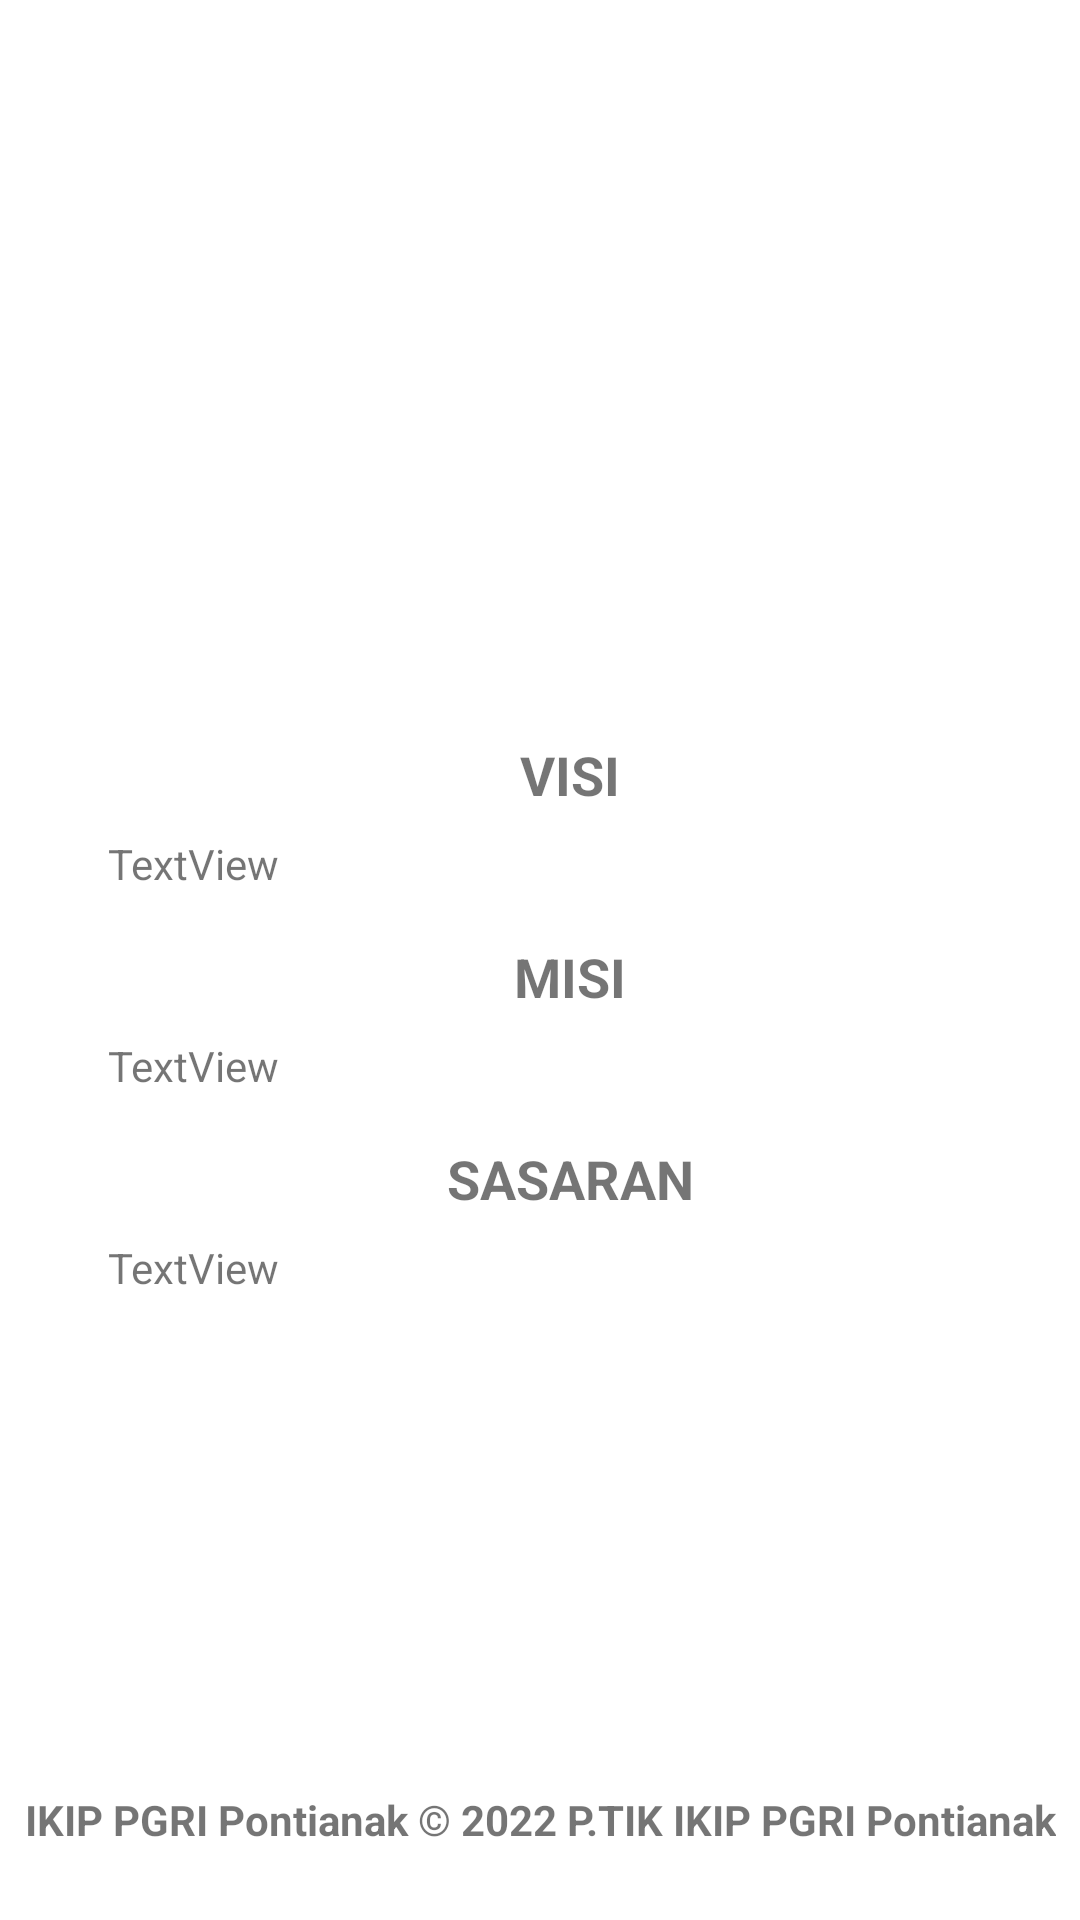

This screen was rendered from an Android layout file. Write that file and the resources it references.
<!-- AndroidManifest.xml: application theme Theme.Proyek2Ihsan -->
<!-- res/layout/activity_vm.xml -->
<?xml version="1.0" encoding="utf-8"?>
<androidx.constraintlayout.widget.ConstraintLayout xmlns:android="http://schemas.android.com/apk/res/android"
    xmlns:app="http://schemas.android.com/apk/res-auto"
    xmlns:tools="http://schemas.android.com/tools"
    android:layout_width="match_parent"
    android:layout_height="match_parent"
    tools:context=".VMActivity">

    <ImageView
        android:id="@+id/imageView"
        android:layout_width="0dp"
        android:layout_height="190dp"
        app:layout_constraintEnd_toEndOf="parent"
        app:layout_constraintStart_toStartOf="parent"
        app:layout_constraintTop_toTopOf="parent"
        app:srcCompat="@drawable/headerikip" />

    <ImageView
        android:id="@+id/imageView2"
        android:layout_width="64dp"
        android:layout_height="64dp"
        android:layout_marginStart="32dp"
        app:layout_constraintBottom_toBottomOf="@+id/imageView"
        app:layout_constraintStart_toStartOf="@+id/imageView"
        app:layout_constraintTop_toBottomOf="@+id/imageView"
        app:srcCompat="@drawable/visimisi" />

    <TextView
        android:id="@+id/textView"
        android:layout_width="wrap_content"
        android:layout_height="wrap_content"
        android:layout_marginBottom="24dp"
        android:text="@string/copyright"
        android:textAlignment="center"
        app:layout_constraintBottom_toBottomOf="parent"
        app:layout_constraintEnd_toEndOf="parent"
        app:layout_constraintStart_toStartOf="parent" />

    <androidx.constraintlayout.widget.Guideline
        android:id="@+id/guideline2"
        android:layout_width="wrap_content"
        android:layout_height="wrap_content"
        android:orientation="vertical"
        app:layout_constraintGuide_begin="20dp" />

    <ScrollView
        android:layout_width="0dp"
        android:layout_height="0dp"
        android:layout_marginStart="8dp"
        android:layout_marginTop="8dp"
        android:layout_marginEnd="8dp"
        android:layout_marginBottom="8dp"
        app:layout_constraintBottom_toTopOf="@+id/textView"
        app:layout_constraintEnd_toEndOf="parent"
        app:layout_constraintStart_toStartOf="@+id/guideline2"
        app:layout_constraintTop_toBottomOf="@+id/imageView2">

        <LinearLayout
            android:layout_width="match_parent"
            android:layout_height="wrap_content"
            android:orientation="vertical" >

            <TextView
                android:id="@+id/textView18"
                android:layout_width="match_parent"
                android:layout_height="wrap_content"
                android:layout_marginTop="16dp"
                android:text="@string/tVisi"
                android:textAlignment="center"
                android:textSize="18sp"
                android:textStyle="bold" />

            <TextView
                android:id="@+id/tVisi"
                android:layout_width="match_parent"
                android:layout_height="wrap_content"
                android:layout_marginLeft="8dp"
                android:layout_marginTop="8dp"
                android:layout_marginRight="8dp"
                android:text="TextView" />

            <TextView
                android:id="@+id/textView20"
                android:layout_width="match_parent"
                android:layout_height="wrap_content"
                android:layout_marginTop="16dp"
                android:text="@string/tMisi"
                android:textAlignment="center"
                android:textSize="18sp"
                android:textStyle="bold" />

            <TextView
                android:id="@+id/tMisi"
                android:layout_width="match_parent"
                android:layout_height="wrap_content"
                android:layout_marginLeft="8dp"
                android:layout_marginTop="8dp"
                android:layout_marginRight="8dp"
                android:text="TextView" />

            <TextView
                android:id="@+id/textView25"
                android:layout_width="match_parent"
                android:layout_height="wrap_content"
                android:layout_marginTop="16dp"
                android:text="@string/tSasaran"
                android:textAlignment="center"
                android:textSize="18sp"
                android:textStyle="bold" />

            <TextView
                android:id="@+id/tSasaran"
                android:layout_width="match_parent"
                android:layout_height="wrap_content"
                android:layout_marginLeft="8dp"
                android:layout_marginTop="8dp"
                android:layout_marginRight="8dp"
                android:text="TextView" />
        </LinearLayout>
    </ScrollView>

</androidx.constraintlayout.widget.ConstraintLayout>
<!-- resources referenced by this layout -->
<resources>
  <string name="copyright">
          <b>IKIP PGRI Pontianak © 2022 P.TIK IKIP PGRI Pontianak</b>
      </string>
  <string name="tMisi">MISI</string>
  <string name="tSasaran">SASARAN</string>
  <string name="tVisi">VISI</string>
  <style name="Theme.Proyek2Ihsan" parent="Theme.MaterialComponents.DayNight.DarkActionBar">
          
          <item name="colorPrimary">@color/purple_500</item>
          <item name="colorPrimaryVariant">@color/purple_700</item>
          <item name="colorOnPrimary">@color/white</item>
          
          <item name="colorSecondary">@color/teal_200</item>
          <item name="colorSecondaryVariant">@color/teal_700</item>
          <item name="colorOnSecondary">@color/black</item>
          
          <item name="android:statusBarColor">?attr/colorPrimaryVariant</item>
          
      </style>
  <!-- not gathered from this repository: default colours our renderer supplied (Android Studio template values) -->
  <color name="purple_500">#FF6200EE</color>
  <color name="purple_700">#FF3700B3</color>
  <color name="teal_200">#FF03DAC5</color>
  <color name="teal_700">#FF018786</color>
  <color name="black">#FF000000</color>
  <color name="white">#FFFFFFFF</color>
</resources>
